Dataset: processed (GitHub, BADISA-SAISRIHARSHA/Glaucoma-Detection-ResCapsNet). Classes: glaucoma negative, glaucoma positive.

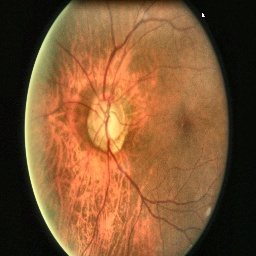
Label: glaucoma positive

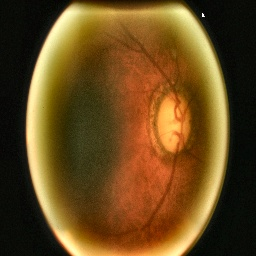
Label: glaucoma negative

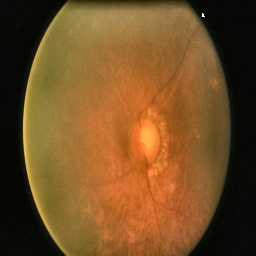
Label: glaucoma negative

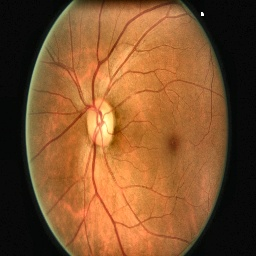
Label: glaucoma positive

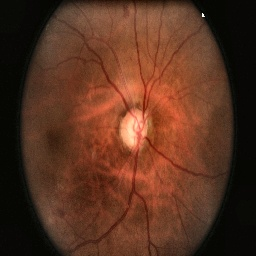
Label: glaucoma negative

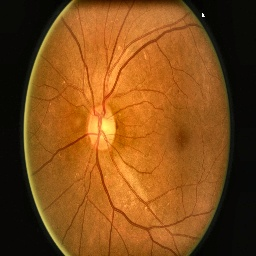
Label: glaucoma negative
